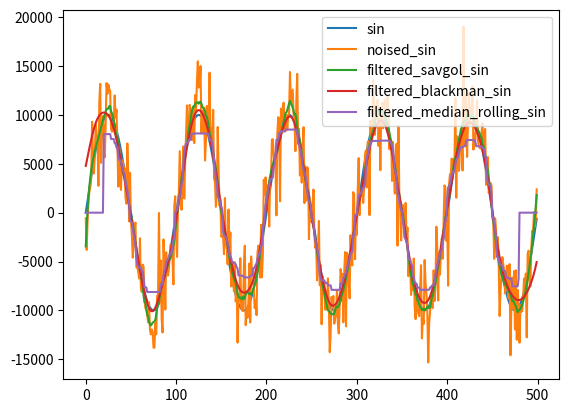

Write Python code to recreate this figure.
import numpy as np
import pandas as pd
import matplotlib.pyplot as plt
from scipy.signal import savgol_filter


def blackman_filter(series: pd.Series, window_len=41) -> pd.Series:

    # black magic
    def blackman(m):
        if m < 1:
            return np.array([])
        if m == 1:
            return np.ones(1, float)
        n = np.arange(0, m)
        return 0.42 - 0.5 * np.cos(2.0 * np.pi * n / (m - 1)) + 0.08 * np.cos(4.0 * np.pi * n / (m - 1))

    x = series.values
    x = x[int(window_len / 2):-int(window_len / 2)]

    s = np.r_[x[window_len - 1:0:-1], x, x[-2:-window_len - 1:-1]]
    w = blackman(window_len)
    y = np.convolve(w / w.sum(), s, mode='valid')

    return pd.Series(y)


def savitzky_goly_filter(series: pd.Series, window_len=41) -> pd.Series:
    filtered_series = savgol_filter(series.values, window_len, 5)  # window size 51, polynomial order 3
    return pd.Series(filtered_series)


def median_rolling_filter(series: pd.Series, window_len=41) -> pd.Series:
    return series.rolling(window=window_len, center=True).median().fillna(0)


if __name__ == '__main__':
    def normalise(x):
        maxamp = max(x)
        amp = np.floor(10000 / maxamp)
        norm = np.zeros(len(x))
        for _ in range(len(x)):
            norm[_] = amp * x[_]
        return norm


    def gen_sine(f0, fs, dur):
        t = np.arange(dur)
        sinusoid = np.sin(2 * np.pi * t * (f0 / fs))
        sinusoid = normalise(sinusoid)
        return sinusoid


    def gen_noise(dur):
        _noise = np.random.normal(0, 1, dur)
        _noise = normalise(_noise)
        return _noise


    sin = pd.Series(gen_sine(1, 100, 500))
    noise = gen_noise(500)
    noised_sin = sin + noise
    noised_sin = pd.Series(noised_sin)

    _df = pd.DataFrame({
        "sin": sin,
        "noised_sin": noised_sin,
        "filtered_savgol_sin": savitzky_goly_filter(noised_sin),
        "filtered_blackman_sin": blackman_filter(noised_sin),
        "filtered_median_rolling_sin": median_rolling_filter(noised_sin),
    })

    _df.plot()
    plt.show()
